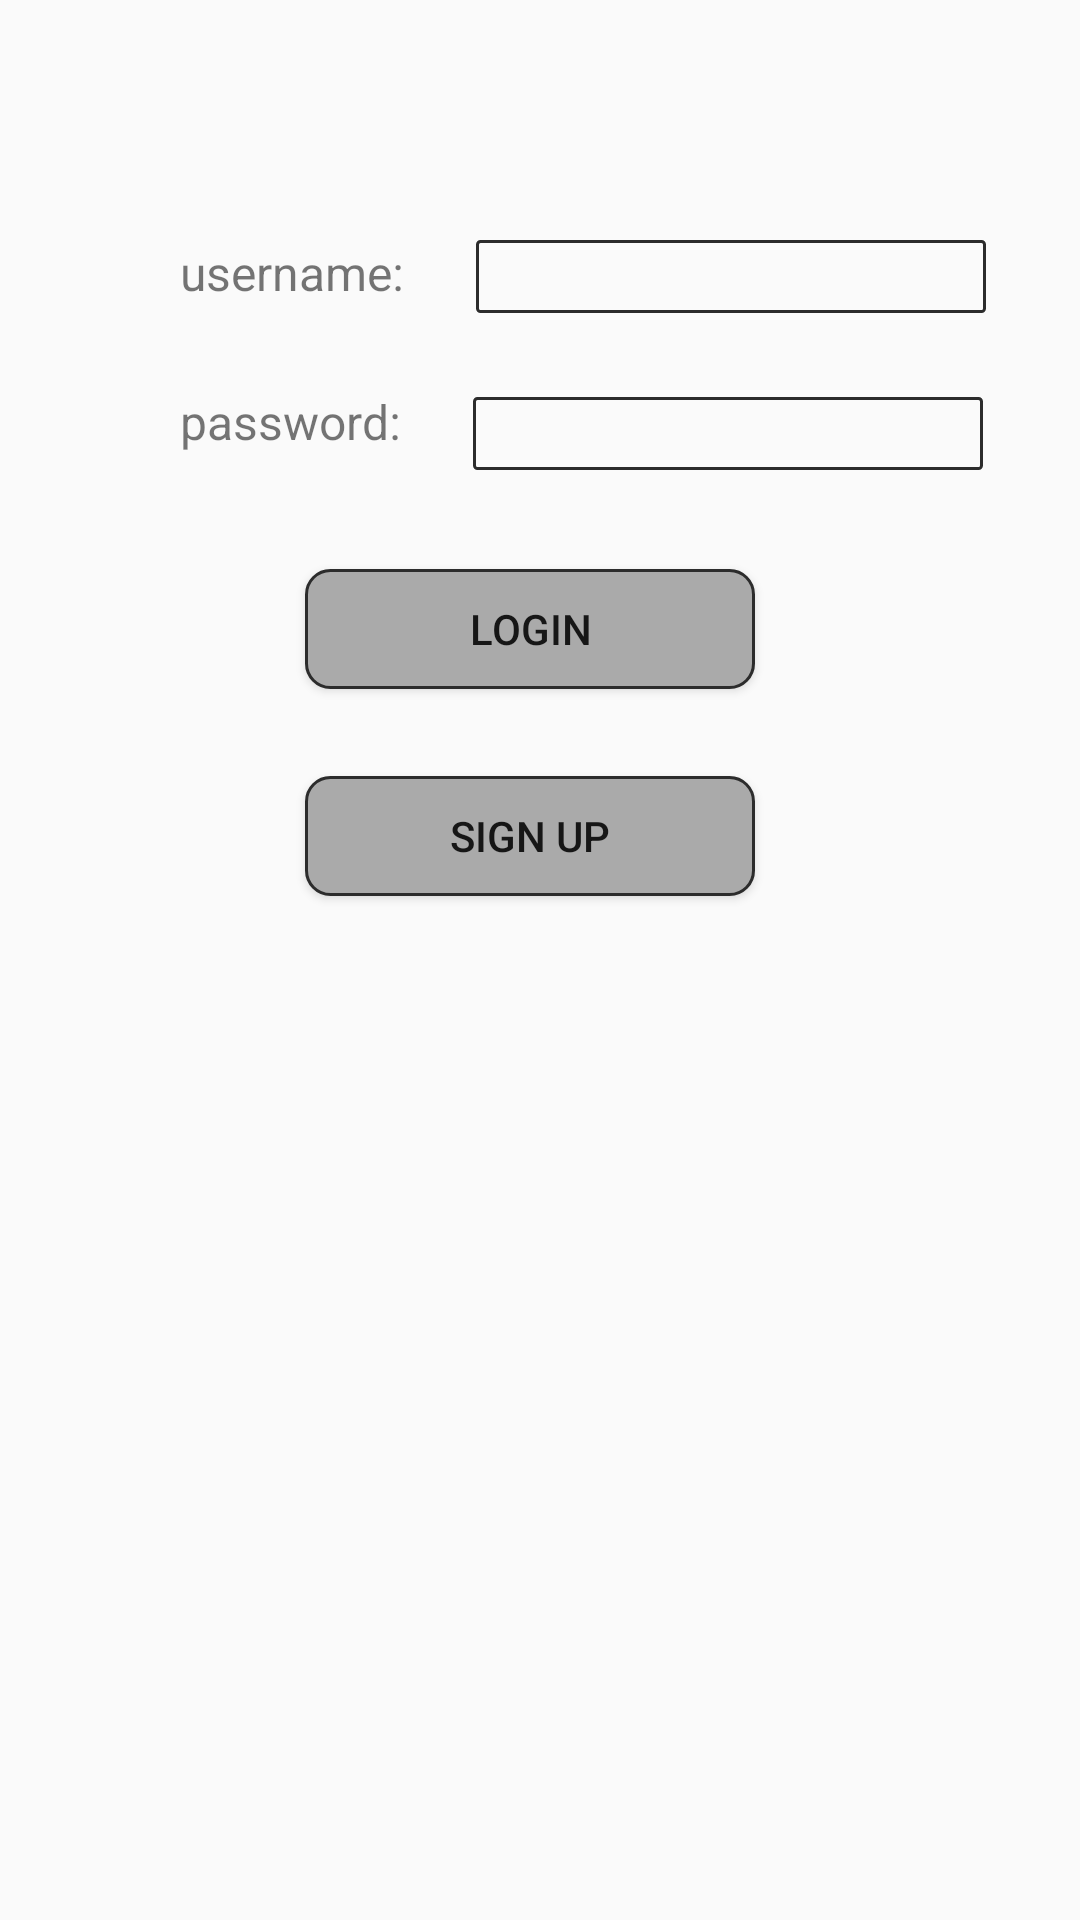

Layout XML and referenced resources for this Android screen:
<!-- AndroidManifest.xml: application theme Theme.ITubeApp -->
<!-- res/layout/activity_main.xml -->
<?xml version="1.0" encoding="utf-8"?>
<androidx.constraintlayout.widget.ConstraintLayout xmlns:android="http://schemas.android.com/apk/res/android"
    xmlns:app="http://schemas.android.com/apk/res-auto"
    xmlns:tools="http://schemas.android.com/tools"
    android:layout_width="match_parent"
    android:layout_height="match_parent"
    tools:context=".MainActivity">

    <TextView
        android:id="@+id/userText"
        android:layout_width="wrap_content"
        android:layout_height="wrap_content"
        android:layout_marginStart="60dp"
        android:layout_marginTop="80dp"
        android:text="@string/username"
        android:textSize="16sp"
        app:layout_constraintStart_toStartOf="parent"
        app:layout_constraintTop_toTopOf="parent" />

    <TextView
        android:id="@+id/passText"
        android:layout_width="wrap_content"
        android:layout_height="wrap_content"
        android:layout_marginStart="60dp"
        android:layout_marginTop="28dp"
        android:text="@string/password"
        android:textSize="16sp"
        app:layout_constraintStart_toStartOf="parent"
        app:layout_constraintTop_toBottomOf="@+id/userText" />

    <EditText
        android:id="@+id/passeditText"
        android:layout_width="170dp"
        android:layout_height="wrap_content"
        android:layout_marginStart="24dp"
        android:layout_marginTop="28dp"
        android:background="@drawable/edit_text_border"
        android:ems="10"
        android:inputType="textPassword"
        app:layout_constraintStart_toEndOf="@+id/passText"
        app:layout_constraintTop_toBottomOf="@+id/usereditText" />

    <EditText
        android:id="@+id/usereditText"
        android:layout_width="170dp"
        android:layout_height="wrap_content"
        android:layout_marginStart="24dp"
        android:layout_marginTop="80dp"
        android:background="@drawable/edit_text_border"
        android:ems="10"
        android:inputType="textPersonName"
        app:layout_constraintStart_toEndOf="@+id/userText"
        app:layout_constraintTop_toTopOf="parent" />

    <Button
        android:id="@+id/loginBtn"
        android:layout_width="150dp"
        android:layout_height="40dp"
        android:layout_marginStart="155dp"
        android:layout_marginTop="33dp"
        android:layout_marginEnd="162dp"
        android:background="@drawable/button_text_border"
        android:text="@string/login"
        app:layout_constraintEnd_toEndOf="parent"
        app:layout_constraintStart_toStartOf="parent"
        app:layout_constraintTop_toBottomOf="@+id/passeditText" />

    <Button
        android:id="@+id/signupBtn"
        android:layout_width="150dp"
        android:layout_height="40dp"
        android:layout_marginStart="155dp"
        android:layout_marginTop="29dp"
        android:layout_marginEnd="162dp"
        android:background="@drawable/button_text_border"
        android:text="@string/sign_up"
        app:layout_constraintEnd_toEndOf="parent"
        app:layout_constraintStart_toStartOf="parent"
        app:layout_constraintTop_toBottomOf="@+id/loginBtn" />
</androidx.constraintlayout.widget.ConstraintLayout>
<!-- resources referenced by this layout -->
<resources>
  <!-- drawable button_text_border (drawable) -->
  <shape
      xmlns:android="http://schemas.android.com/apk/res/android"
      android:shape="rectangle">
      <solid
          android:color="@android:color/darker_gray"/>
  
      <corners
          android:bottomRightRadius="8dp"
          android:bottomLeftRadius="8dp"
          android:topLeftRadius="8dp"
          android:topRightRadius="8dp"/>
      <stroke
          android:color="#2C2C2C"
          android:width="1dp"/>
  </shape>
  <!-- drawable edit_text_border (drawable) -->
  <shape
      xmlns:android="http://schemas.android.com/apk/res/android"
      android:shape="rectangle">
      <solid
          android:color="@android:color/transparent"/>
  
      <corners
          android:bottomRightRadius="1dp"
          android:bottomLeftRadius="1dp"
          android:topLeftRadius="1dp"
          android:topRightRadius="1dp"/>
      <stroke
          android:color="#2C2C2C"
          android:width="1dp"/>
  </shape>
  <string name="login">LOGIN</string>
  <string name="password">password:</string>
  <string name="sign_up">SIGN UP</string>
  <string name="username">username:</string>
  <style name="Theme.ITubeApp" parent="Theme.AppCompat.DayNight.NoActionBar">
          
          <item name="colorPrimary">@color/purple_500</item>
          <item name="colorPrimaryVariant">@color/purple_700</item>
          <item name="colorOnPrimary">@color/white</item>
          
          <item name="colorSecondary">@color/teal_200</item>
          <item name="colorSecondaryVariant">@color/teal_700</item>
          <item name="colorOnSecondary">@color/black</item>
          
          <item name="android:statusBarColor" tools:targetApi="l">?attr/colorPrimaryVariant</item>
          
      </style>
  <!-- not gathered from this repository: default colours our renderer supplied (Android Studio template values) -->
  <color name="purple_500">#FF6200EE</color>
  <color name="purple_700">#FF3700B3</color>
  <color name="teal_200">#FF03DAC5</color>
  <color name="teal_700">#FF018786</color>
  <color name="black">#FF000000</color>
  <color name="white">#FFFFFFFF</color>
</resources>
